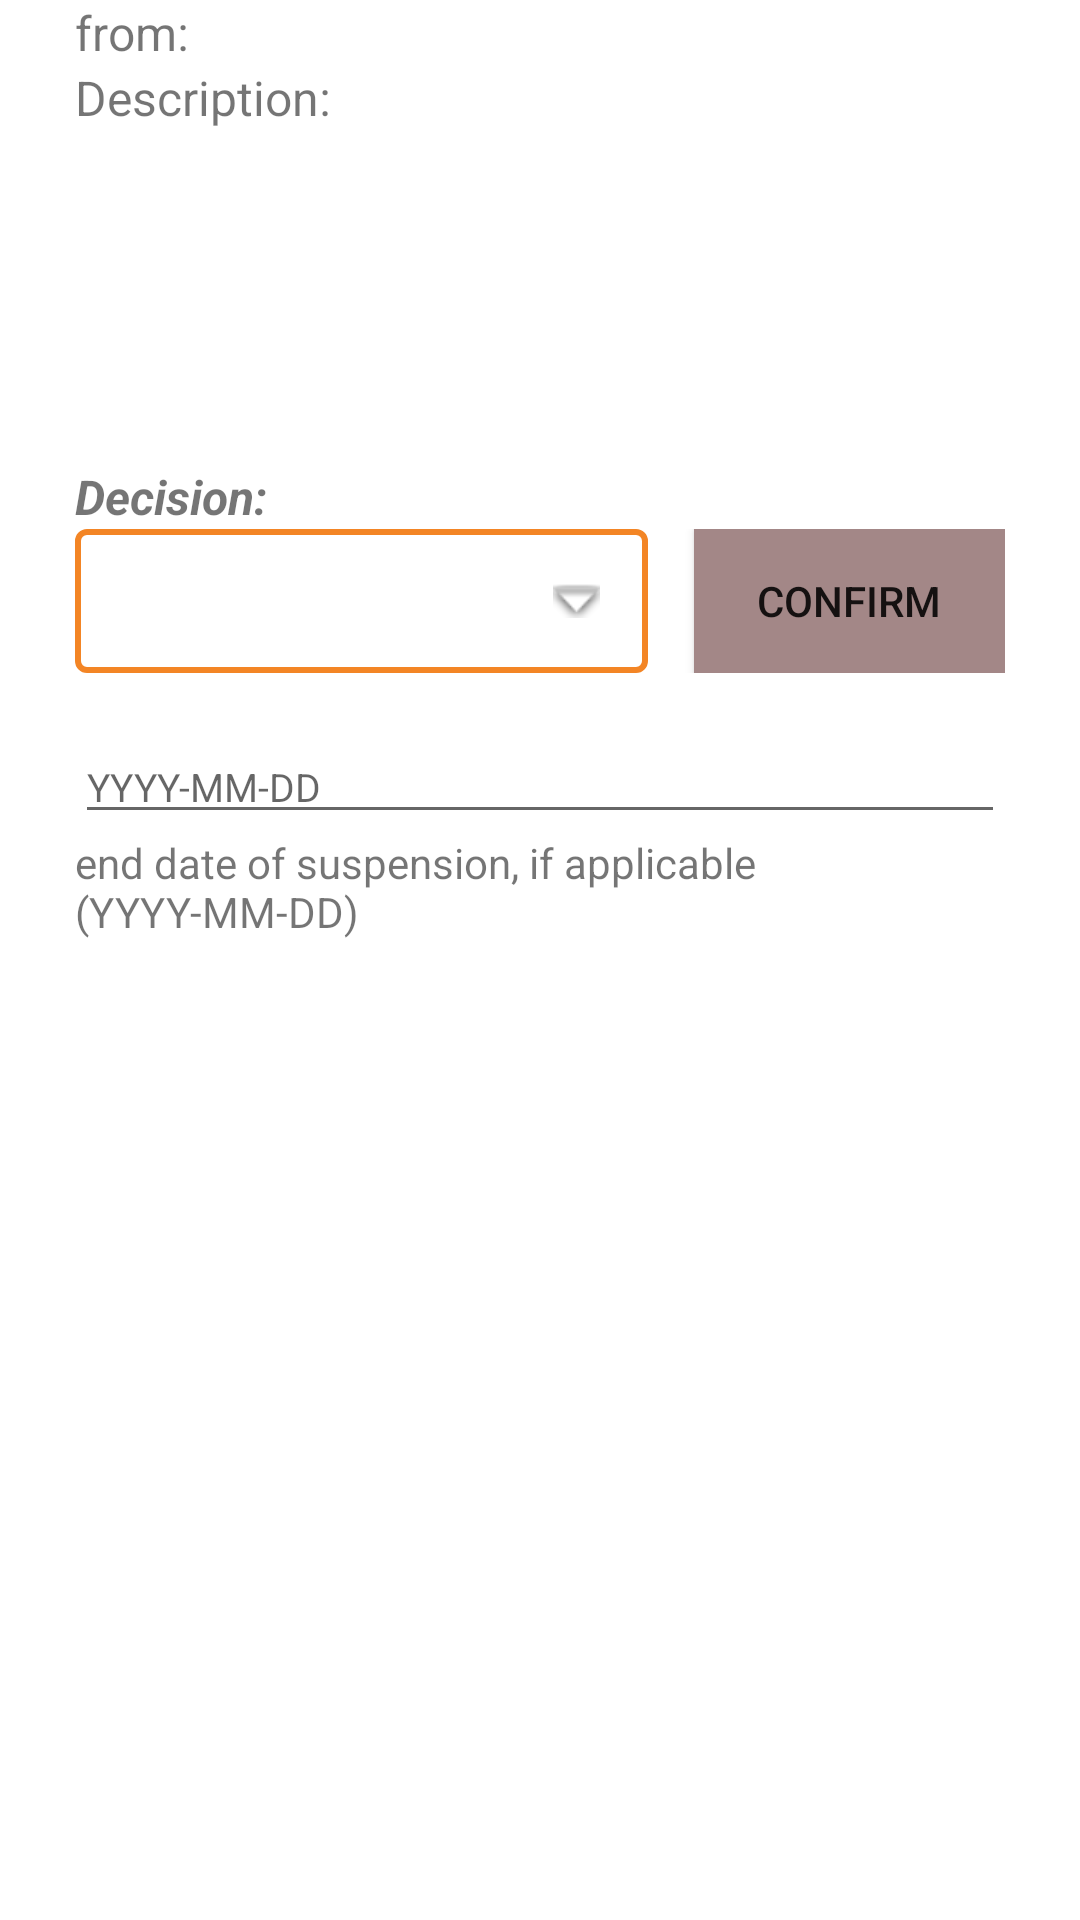

Produce the Android XML layout that renders to this screen, including the resource entries it uses.
<!-- AndroidManifest.xml: application theme Theme.ProjectTraining -->
<!-- res/layout/complaint_decision_dialog.xml -->
<?xml version="1.0" encoding="utf-8"?>
<androidx.constraintlayout.widget.ConstraintLayout xmlns:android="http://schemas.android.com/apk/res/android"
    xmlns:app="http://schemas.android.com/apk/res-auto"
    android:layout_width="match_parent"
    android:layout_height="match_parent">

    <LinearLayout
        android:layout_width="match_parent"
        android:layout_height="match_parent"
        android:layout_marginStart="25dp"
        android:layout_marginEnd="25dp"
        android:orientation="vertical"
        app:layout_constraintEnd_toEndOf="parent"
        app:layout_constraintStart_toStartOf="parent"
        app:layout_constraintTop_toTopOf="parent">

        <TextView
            android:id="@+id/fromClient"
            android:layout_width="match_parent"
            android:layout_height="wrap_content"
            android:text="from:"
            android:textSize="16sp" />

        <TextView
            android:id="@+id/complaintDescription"
            android:layout_width="match_parent"
            android:layout_height="133dp"
            android:text="Description: "
            android:textSize="16sp" />

        <TextView
            android:id="@+id/decisionText"
            android:layout_width="match_parent"
            android:layout_height="wrap_content"
            android:text="Decision:"
            android:textSize="16sp"
            android:textStyle="bold|italic" />

        <LinearLayout
            android:layout_width="match_parent"
            android:layout_height="wrap_content"
            android:orientation="horizontal">

            <Spinner
                android:id="@+id/decisionSelect"
                android:layout_width="98dp"
                android:layout_height="48dp"
                android:layout_weight="6"
                android:background="@drawable/spinner_bg"
                android:spinnerMode="dropdown" />


            <Space
                android:layout_width="wrap_content"
                android:layout_height="21dp"
                android:layout_weight="1" />

            <Button
                android:id="@+id/decisionConfirmButton"
                android:layout_width="wrap_content"
                android:layout_height="wrap_content"
                android:layout_weight="1"
                android:background="#A38787"
                android:text="Confirm" />

        </LinearLayout>

        <TextView
            android:id="@+id/space"
            android:layout_width="match_parent"
            android:layout_height="wrap_content" />

        <EditText
            android:id="@+id/editDate"
            android:layout_width="match_parent"
            android:layout_height="wrap_content"
            android:ems="10"
            android:hint="YYYY-MM-DD"
            android:inputType="date"
            android:textSize="13sp" />

        <TextView
            android:id="@+id/textEndDate"
            android:layout_width="match_parent"
            android:layout_height="wrap_content"
            android:text="end date of suspension, if applicable (YYYY-MM-DD)" />

    </LinearLayout>
</androidx.constraintlayout.widget.ConstraintLayout>
<!-- resources referenced by this layout -->
<resources>
  <!-- drawable spinner_bg (drawable-v24) -->
  <?xml version="1.0" encoding="utf-8"?>
  <selector xmlns:android="http://schemas.android.com/apk/res/android">
      <item> <layer-list>
          <item><shape>
              <solid android:color="@android:color/white" />
              <corners android:radius="3dp" />
              <stroke
                  android:width="2dp"
                  android:color="#F38525" />
              <padding
                  android:bottom="16dp"
                  android:left="8dp"
                  android:right="16dp"
                  android:top="16dp" />
          </shape></item>
          <item>
              <bitmap
                  android:gravity="right|clip_horizontal"
                  android:src="@android:drawable/arrow_down_float"/>
          </item>
      </layer-list></item>
  </selector>
  <style name="Theme.ProjectTraining" parent="Theme.MaterialComponents.DayNight.NoActionBar">
          
          <item name="colorPrimary">#FFC107</item>
          <item name="colorPrimaryVariant">@color/purple_700</item>
          <item name="colorOnPrimary">@color/white</item>
          
          <item name="colorSecondary">#FF5722</item>
          <item name="colorSecondaryVariant">@color/teal_700</item>
          <item name="colorOnSecondary">@color/black</item>
          
          <item name="android:statusBarColor">?attr/colorPrimaryVariant</item>
          
      </style>
  <color name="purple_700">#FF3700B3</color>
  <color name="white">#FFFFFFFF</color>
  <color name="teal_700">#FF018786</color>
  <color name="black">#FF000000</color>
</resources>
